Image classification data set "dataset" (satishgoudabommanagoudar-code/ForestVision on GitHub). Class labels (2): forest, non-forest.

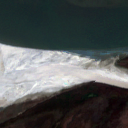
Label: non-forest

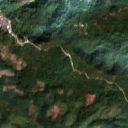
Label: forest

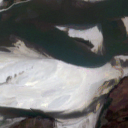
Label: non-forest

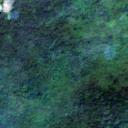
Label: forest

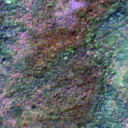
Label: forest

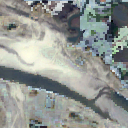
Label: non-forest
